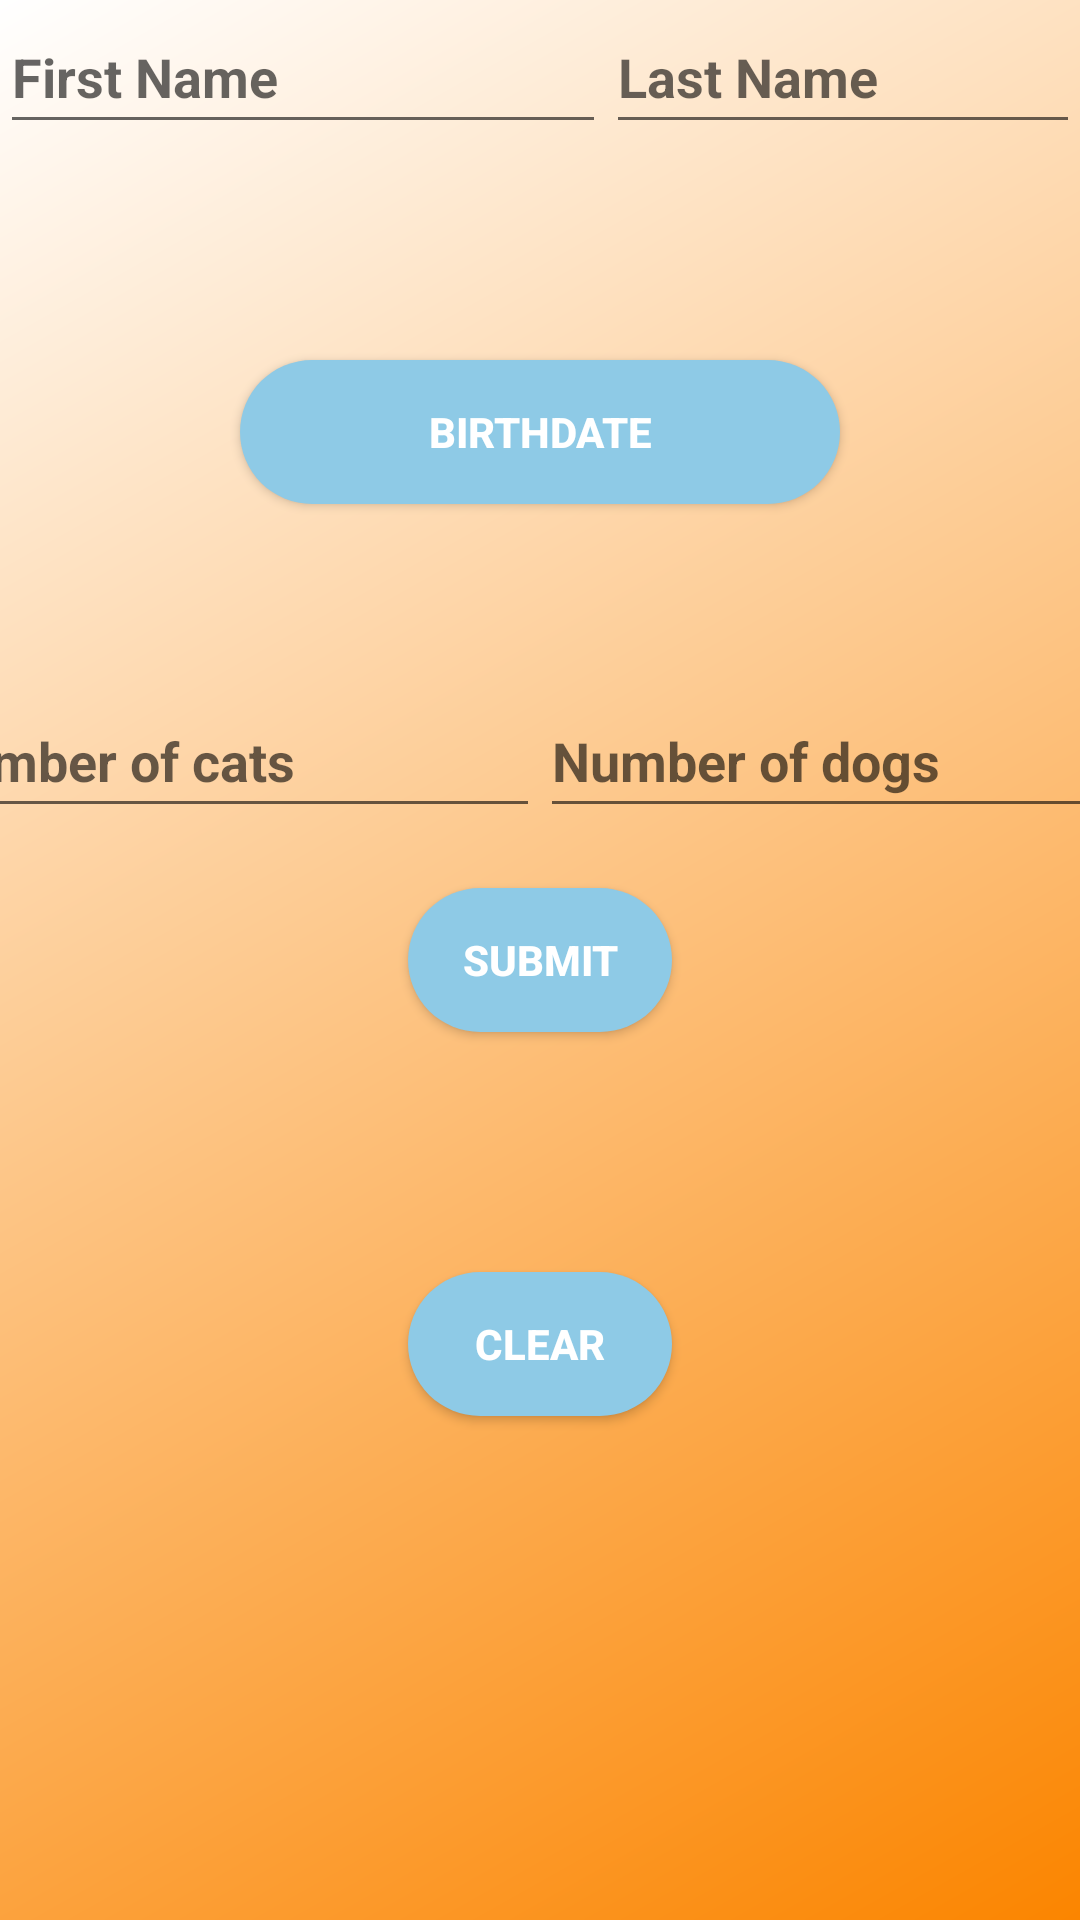

Write the Android layout XML for this screen, with the resource values it uses.
<!-- AndroidManifest.xml: application theme Theme.TP1 -->
<!-- res/layout/activity_main.xml -->
<?xml version="1.0" encoding="utf-8"?>
<androidx.constraintlayout.widget.ConstraintLayout xmlns:android="http://schemas.android.com/apk/res/android"
    xmlns:app="http://schemas.android.com/apk/res-auto"
    xmlns:tools="http://schemas.android.com/tools"
    android:layout_width="match_parent"
    android:layout_height="match_parent"
    android:background="@drawable/bg_gradient"
    tools:context=".MainActivity">


    <EditText
        android:id="@+id/etFirstName"
        android:layout_width="202dp"
        android:layout_height="48dp"
        android:ems="10"
        android:hint="@string/etFirstName"
        android:textStyle="bold"
        android:importantForAutofill="no"
        android:inputType="textPersonName"
        android:digits="abcdefghijklmnopqrstuvwxyzABCDEFGHIJKLMNOPQRSTUVWXYZ "
        app:layout_constraintEnd_toStartOf="@+id/etLastName"
        app:layout_constraintHorizontal_bias="0.5"
        app:layout_constraintStart_toStartOf="parent"
        app:layout_constraintTop_toTopOf="parent"
        tools:ignore="LabelFor" />

    <EditText
        android:id="@+id/etLastName"
        android:layout_width="0dp"
        android:layout_height="48dp"
        android:ems="10"
        android:hint="@string/etLastName"
        android:textStyle="bold"
        android:importantForAutofill="no"
        android:inputType="textPersonName"
        android:digits="abcdefghijklmnopqrstuvwxyzABCDEFGHIJKLMNOPQRSTUVWXYZ "
        app:layout_constraintEnd_toEndOf="parent"
        app:layout_constraintHorizontal_bias="0.5"
        app:layout_constraintStart_toEndOf="@+id/etFirstName"
        app:layout_constraintTop_toTopOf="parent"
        tools:ignore="LabelFor,VisualLintTextFieldSize" />

    <Button
        android:id="@+id/bBirthDate"
        android:layout_width="200dp"
        android:layout_height="48dp"
        android:layout_marginTop="120dp"
        android:background="@drawable/bouton"
        android:text="@string/bBirthDate"
        android:textColor="@color/white"
        android:textColorHighlight="@color/great_blue"
        android:textStyle="bold"
        app:layout_constraintEnd_toEndOf="parent"
        app:layout_constraintHorizontal_bias="0.5"
        app:layout_constraintStart_toStartOf="parent"
        app:layout_constraintTop_toTopOf="parent" />

    <EditText
        android:id="@+id/etNumberOfCats"
        android:layout_width="wrap_content"
        android:layout_height="48dp"
        android:layout_marginTop="180dp"
        android:ems="10"
        android:hint="@string/etNumberOfCats"
        android:importantForAutofill="no"
        android:textStyle="bold"
        android:inputType="number"
        app:layout_constraintEnd_toStartOf="@+id/etNumberOfDogs"
        app:layout_constraintHorizontal_bias="0.5"
        app:layout_constraintStart_toStartOf="parent"
        app:layout_constraintTop_toBottomOf="@+id/etFirstName"
        tools:ignore="LabelFor,VisualLintBounds" />

    <EditText
        android:id="@+id/etNumberOfDogs"
        android:layout_width="wrap_content"
        android:layout_height="48dp"
        android:layout_marginTop="180dp"
        android:ems="10"
        android:hint="@string/etNumberOfDogs"
        android:importantForAutofill="no"
        android:inputType="number"
        android:textStyle="bold"
        app:layout_constraintEnd_toEndOf="parent"
        app:layout_constraintHorizontal_bias="0.5"
        app:layout_constraintStart_toEndOf="@+id/etNumberOfCats"
        app:layout_constraintTop_toBottomOf="@+id/etLastName"
        tools:ignore="LabelFor,VisualLintBounds" />

    <Button
        android:id="@+id/bSubmit"
        android:layout_width="wrap_content"
        android:layout_height="wrap_content"
        android:background="@drawable/bouton"
        android:text="@string/bSubmit"
        android:textColor="@color/white"
        android:textColorHighlight="@color/great_blue"
        android:textStyle="bold"
        app:layout_constraintBottom_toBottomOf="parent"
        app:layout_constraintEnd_toEndOf="parent"
        app:layout_constraintHorizontal_bias="0.5"
        app:layout_constraintStart_toStartOf="parent"
        app:layout_constraintTop_toTopOf="parent"
        app:layout_constraintVertical_bias="0.500" />

    <Button
        android:id="@+id/bClear"
        android:layout_width="wrap_content"
        android:layout_height="wrap_content"
        android:layout_marginTop="80dp"
        android:background="@drawable/bouton"
        android:text="@string/bClear"
        android:textColor="@color/white"
        android:textStyle="bold"
        app:layout_constraintEnd_toEndOf="parent"
        app:layout_constraintHorizontal_bias="0.5"
        app:layout_constraintStart_toStartOf="parent"
        app:layout_constraintTop_toBottomOf="@+id/bSubmit"
        tools:ignore="TextContrastCheck" />

</androidx.constraintlayout.widget.ConstraintLayout>
<!-- resources referenced by this layout -->
<resources>
  <color name="great_blue">#4361ee</color>
  <color name="white">#FFFFFFFF</color>
  <!-- drawable bg_gradient (drawable) -->
  <?xml version="1.0" encoding="utf-8"?>
  <shape xmlns:android="http://schemas.android.com/apk/res/android">
      <gradient
          android:startColor="@color/final_orange"
          android:endColor="@color/white"
          android:angle="135"/>
  </shape>
  <!-- drawable bouton (drawable) -->
  <?xml version="1.0" encoding="utf-8"?>
  <shape xmlns:android="http://schemas.android.com/apk/res/android">
      <solid
          android:color="@color/ok_soft_blue" />
      <corners
          android:radius="25dp"/>
  </shape>
  <string name="bBirthDate">BIRTHDATE</string>
  <string name="bClear">Clear</string>
  <string name="bSubmit">Submit</string>
  <string name="etFirstName">First Name</string>
  <string name="etLastName">Last Name</string>
  <string name="etNumberOfCats">Number of cats</string>
  <string name="etNumberOfDogs">Number of dogs</string>
  <style name="Theme.TP1" parent="Theme.MaterialComponents.DayNight.DarkActionBar">
          
          <item name="colorPrimary">@color/final_blue</item>
          <item name="colorPrimaryVariant">@color/final_dark_blue</item>
          <item name="colorOnPrimary">@color/white</item>
          
          <item name="colorSecondary">@color/teal_200</item>
          <item name="colorSecondaryVariant">@color/teal_700</item>
          <item name="colorOnSecondary">@color/black</item>
          
          <item name="android:statusBarColor">?attr/colorPrimaryVariant</item>
          
      </style>
  <color name="final_orange">#FB8500</color>
  <color name="ok_soft_blue">#8ECAE6</color>
  <color name="final_blue">#8ECAE6</color>
  <color name="final_dark_blue">#023047</color>
  <color name="teal_200">#FF03DAC5</color>
  <color name="teal_700">#FF018786</color>
  <color name="black">#FF000000</color>
</resources>
